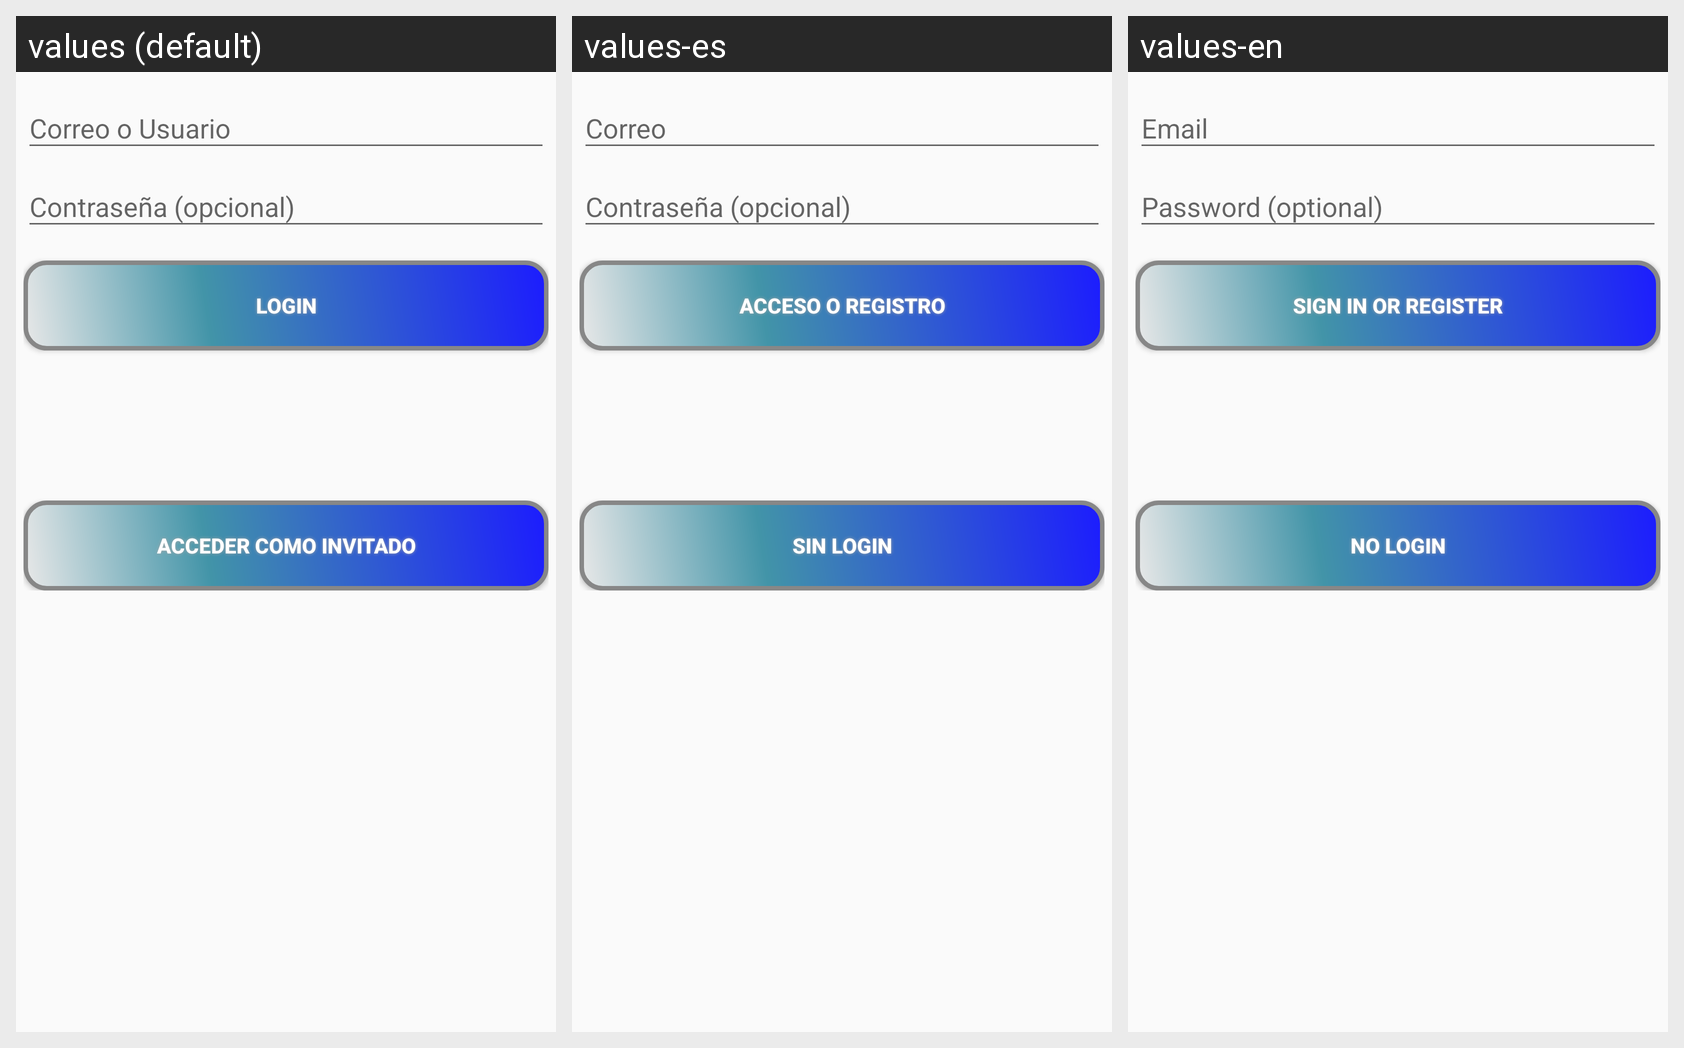

Translations of the strings shown on this Android screen, per locale in the grid:
Android screen res/layout/activity_login.xml rendered under 3 locales, left to right: values (default), values-es, values-en. Device: Nexus 5 (rendered at 1080×1920; each locale shown at half size, 540×960, under a caption strip naming it); theme AppTheme.
Strings drawn on this screen, with the default value and each locale's value (text and hints the layout hard-codes appear in the picture but are not listed):

action_sign_in
  values: Login
  values-es: Acceso o registro
  values-en: Sign in or register

action_no_login
  values: Acceder como invitado
  values-es: Sin login
  values-en: No login
